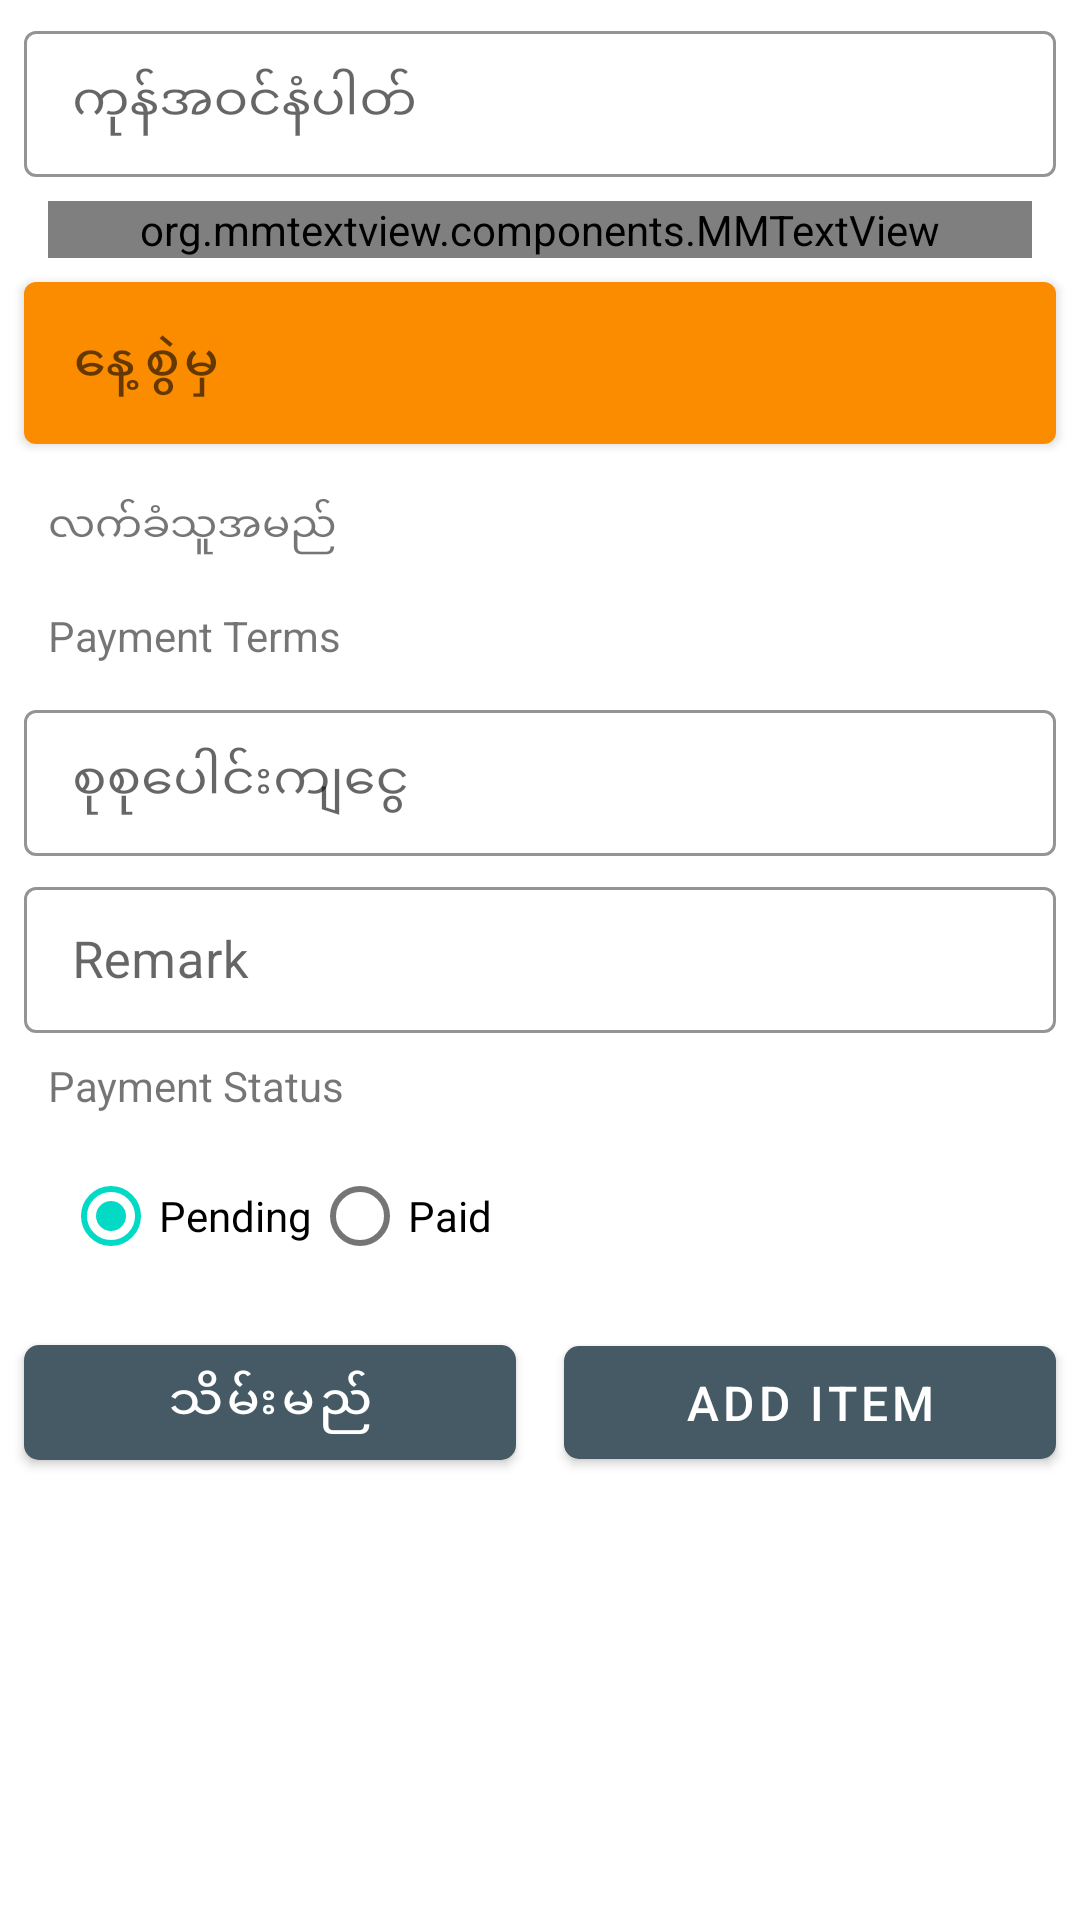

Here is an Android app screen rendered from its layout file. Give the layout XML and the strings, colors and styles it references.
<!-- AndroidManifest.xml: application theme AppTheme -->
<!-- res/layout/activity_add_receive_order_item.xml -->
<?xml version="1.0" encoding="utf-8"?>
<androidx.core.widget.NestedScrollView xmlns:android="http://schemas.android.com/apk/res/android"
    xmlns:app="http://schemas.android.com/apk/res-auto"
    xmlns:tools="http://schemas.android.com/tools"
    android:layout_width="match_parent"
    android:layout_height="match_parent"
    tools:context=".ui.receive_items.AddReceiveOrderItemActivity">

    <LinearLayout
        android:layout_width="match_parent"
        android:layout_height="wrap_content"
        android:orientation="vertical">

        <com.google.android.material.textfield.TextInputLayout
            style="@style/TextInputLayoutStyle"
            android:hint="@string/receive_number"
            app:boxStrokeColor="@color/register_input_box_stroke">

            <com.google.android.material.textfield.TextInputEditText
                android:id="@+id/et_receive_no"
                style="@style/TextInputEditTextStyle" />

        </com.google.android.material.textfield.TextInputLayout>

        <org.mmtextview.components.MMTextView
            android:layout_width="match_parent"
            android:layout_height="wrap_content"
            android:layout_marginStart="16dp"
            android:layout_marginTop="8dp"
            android:layout_marginEnd="16dp"
            android:text="@string/receive_date" />

        <com.google.android.material.button.MaterialButton
            android:id="@+id/btn_receive_date"
            style="@style/ImageButtonStyle"
            android:drawableEnd="@drawable/ic_date_range_24dp"
            android:hint="@string/from_date"
            android:singleLine="true"
            android:textAlignment="textStart" />

        <TextView
            android:layout_width="match_parent"
            android:layout_height="wrap_content"
            android:layout_marginStart="16dp"
            android:layout_marginTop="12dp"
            android:layout_marginEnd="16dp"
            android:text="@string/distributor"
            android:textSize="14sp" />

        <androidx.appcompat.widget.AppCompatSpinner
            android:id="@+id/spinner_distributor"
            style="@style/SpinnerStyle" />

        <TextView
            android:layout_width="match_parent"
            android:layout_height="wrap_content"
            android:layout_marginStart="16dp"
            android:layout_marginTop="12dp"
            android:layout_marginEnd="16dp"
            android:text="@string/payment_terms"
            android:textSize="14sp" />

        <androidx.appcompat.widget.AppCompatSpinner
            android:id="@+id/spinner_payment_terms"
            style="@style/SpinnerStyle" />

        <com.google.android.material.textfield.TextInputLayout
            style="@style/TextInputLayoutStyle"
            android:hint="@string/total_amount"
            app:boxStrokeColor="@color/register_input_box_stroke">

            <com.google.android.material.textfield.TextInputEditText
                android:id="@+id/et_total_amount"
                style="@style/TextInputEditTextStyle" />

        </com.google.android.material.textfield.TextInputLayout>

        <com.google.android.material.textfield.TextInputLayout
            style="@style/TextInputLayoutStyle"
            android:hint="@string/remark"
            app:boxStrokeColor="@color/register_input_box_stroke">

            <com.google.android.material.textfield.TextInputEditText
                android:id="@+id/et_remark"
                style="@style/TextInputEditTextStyle"
                android:inputType="textMultiLine" />

        </com.google.android.material.textfield.TextInputLayout>

        <TextView
            android:layout_width="match_parent"
            android:layout_height="wrap_content"
            android:layout_marginStart="16dp"
            android:layout_marginTop="8dp"
            android:layout_marginEnd="16dp"
            android:text="@string/payment_status" />

        <RadioGroup
            android:id="@+id/status_radio_group"
            android:layout_width="match_parent"
            android:layout_height="wrap_content"
            android:layout_marginStart="16dp"
            android:layout_marginTop="5dp"
            android:layout_marginEnd="16dp"
            android:orientation="horizontal"
            android:padding="5dp">

            <com.google.android.material.radiobutton.MaterialRadioButton
                android:id="@+id/radio_pending"
                style="@style/RadioStyle"
                android:checked="true"
                android:text="@string/pending" />

            <com.google.android.material.radiobutton.MaterialRadioButton
                android:id="@+id/radio_paid"
                style="@style/RadioStyle"
                android:text="@string/paid" />

        </RadioGroup>

        <LinearLayout
            android:layout_width="match_parent"
            android:layout_height="wrap_content"
            android:orientation="horizontal">

            <com.google.android.material.button.MaterialButton
                android:id="@+id/btn_sales"
                style="@style/smallButtonStyle"
                android:layout_weight="1"
                android:text="@string/save" />

            <com.google.android.material.button.MaterialButton
                android:id="@+id/btn_add_sales_item"
                style="@style/smallButtonStyle"
                android:layout_weight="1"
                android:text="@string/add_item" />
        </LinearLayout>

    </LinearLayout>

</androidx.core.widget.NestedScrollView>
<!-- resources referenced by this layout -->
<resources>
  <!-- drawable ic_date_range_24dp (drawable) -->
  <vector android:height="30dp" android:tint="#FB8C00"
      android:viewportHeight="24.0" android:viewportWidth="24.0"
      android:width="30dp" xmlns:android="http://schemas.android.com/apk/res/android">
      <path android:fillColor="#FF000000" android:pathData="M9,11L7,11v2h2v-2zM13,11h-2v2h2v-2zM17,11h-2v2h2v-2zM19,4h-1L18,2h-2v2L8,4L8,2L6,2v2L5,4c-1.11,0 -1.99,0.9 -1.99,2L3,20c0,1.1 0.89,2 2,2h14c1.1,0 2,-0.9 2,-2L21,6c0,-1.1 -0.9,-2 -2,-2zM19,20L5,20L5,9h14v11z"/>
  </vector>
  <string name="add_item">Add Item</string>
  <string name="distributor">လက်ခံသူအမည်</string>
  <string name="from_date">နေ့စွဲမှ</string>
  <string name="paid">Paid</string>
  <string name="payment_status">Payment Status</string>
  <string name="payment_terms">Payment Terms</string>
  <string name="pending">Pending</string>
  <string name="receive_date">ကုန်အဝင်နေ့စွဲ</string>
  <string name="receive_number">ကုန်အဝင်နံပါတ်</string>
  <string name="remark">Remark</string>
  <string name="save">သိမ်းမည်</string>
  <string name="total_amount">စုစုပေါင်းကျငွေ</string>
  <style name="ImageButtonStyle">
          <item name="android:layout_width">match_parent</item>
          <item name="android:layout_height">wrap_content</item>
          <item name="android:layout_marginStart">8dp</item>
          <item name="android:layout_marginEnd">8dp</item>
          <item name="android:layout_marginTop">2dp</item>
          <item name="android:textSize">17sp</item>
          <item name="android:paddingTop">12dp</item>
          <item name="android:paddingBottom">12dp</item>
          <item name="background">@drawable/date_background</item>
      </style>
  <style name="RadioStyle" parent="@style/Widget.MaterialComponents.CompoundButton.RadioButton" />
  <style name="SpinnerStyle">
          <item name="android:layout_width">match_parent</item>
          <item name="android:layout_height">wrap_content</item>
          <item name="android:layout_marginStart">8dp</item>
          <item name="android:layout_marginEnd">8dp</item>
          <item name="android:layout_marginTop">5dp</item>
          <item name="android:background">@drawable/spinner_background</item>
      </style>
  <style name="TextInputEditTextStyle">
          <item name="android:layout_width">match_parent</item>
          <item name="android:layout_height">wrap_content</item>
          <item name="android:textSize">17sp</item>
      </style>
  <style name="TextInputLayoutStyle" parent="@style/Widget.MaterialComponents.TextInputLayout.OutlinedBox.Dense">
          <item name="android:layout_width">match_parent</item>
          <item name="android:layout_height">wrap_content</item>
          <item name="android:layout_marginStart">8dp</item>
          <item name="android:layout_marginEnd">8dp</item>
          <item name="android:layout_marginTop">5dp</item>
          <item name="strokeColor">@color/md_blue_grey_700</item>
          <item name="android:textSize">17sp</item>
      </style>
  <style name="AppTheme" parent="Theme.MaterialComponents.Light">
          
          <item name="colorPrimary">@color/colorPrimary</item>
          <item name="colorPrimaryDark">@color/colorPrimaryDark</item>
          <item name="colorAccent">@color/colorAccent</item>
          <item name="colorSecondary">@color/colorPrimary</item>
      </style>
  <!-- drawable date_background (drawable) -->
  <?xml version="1.0" encoding="utf-8"?>
  <shape xmlns:android="http://schemas.android.com/apk/res/android" android:shape="rectangle" >
      <corners android:radius="5dp"/>
      <solid android:color="@color/md_white_1000"/>
      <stroke android:width="1dp" android:color="@color/md_blue_grey_700"/>
  </shape>
  <color name="md_blue_grey_700">#455A64</color>
  <color name="md_blue_grey_500">#607D8B</color>
  <color name="md_white_1000">#ffffff</color>
  <color name="colorPrimary">#FB8C00</color>
  <color name="colorPrimaryDark">#FF9800</color>
  <color name="colorAccent">#03DAC5</color>
</resources>
